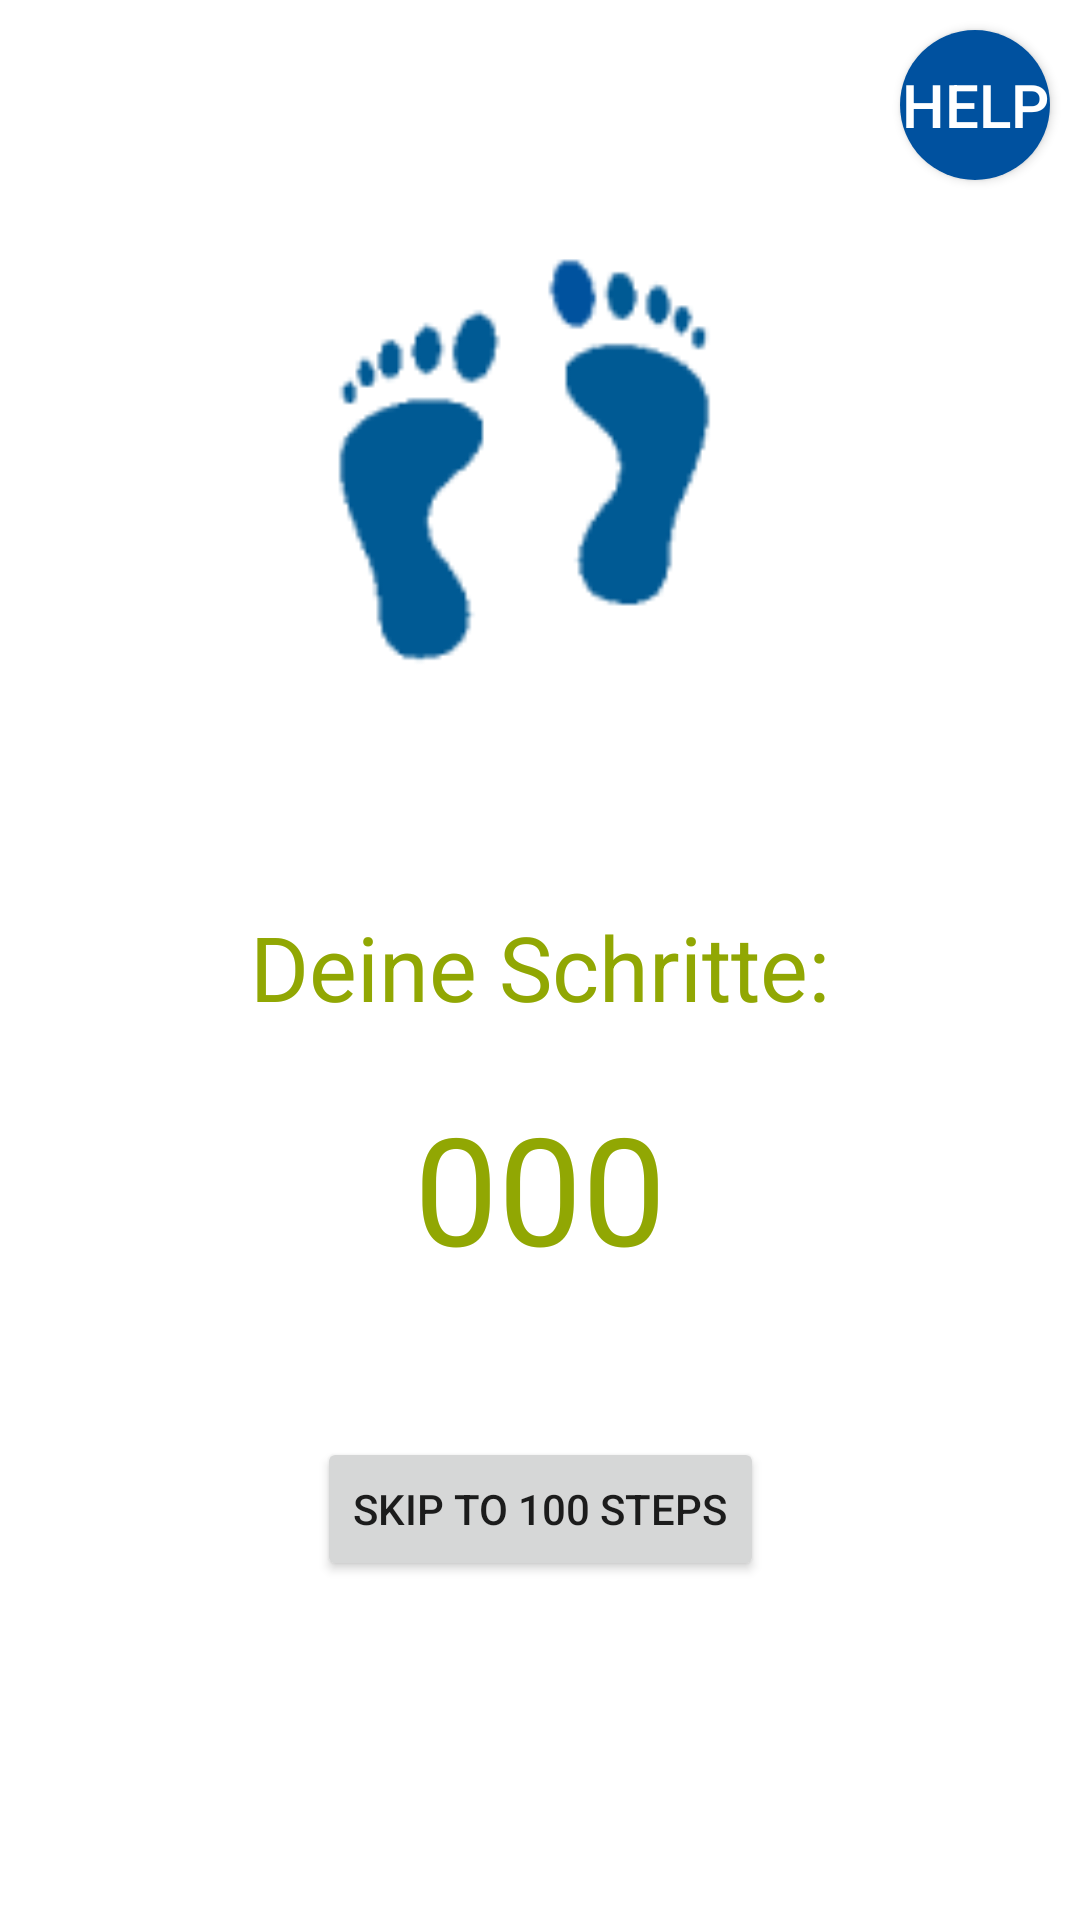

Android layout source for this screen:
<!-- AndroidManifest.xml: application theme AppTheme -->
<!-- res/layout/activity_gui2_moving_counter.xml -->
<?xml version="1.0" encoding="utf-8"?>
<androidx.constraintlayout.widget.ConstraintLayout xmlns:android="http://schemas.android.com/apk/res/android"
    xmlns:app="http://schemas.android.com/apk/res-auto"
    xmlns:tools="http://schemas.android.com/tools"
    android:layout_width="match_parent"
    android:layout_height="match_parent"
    android:background="@color/white"
    tools:context=".MovingCounter">

    <Button
        android:id="@+id/button_help"
        android:layout_width="50dp"
        android:layout_height="50dp"
        android:layout_marginTop="10dp"
        android:layout_marginEnd="10dp"
        android:background="@drawable/button_bg_round"
        android:text="Help"
        android:textColor="@color/white"
        android:textSize="20sp"
        app:layout_constraintEnd_toEndOf="parent"
        app:layout_constraintTop_toTopOf="parent" />

    <ImageView
        android:id="@+id/image1"
        android:layout_width="264dp"
        android:layout_height="252dp"
        android:layout_marginTop="30dp"
        android:src="@drawable/schrittenanzahl"
        app:layout_constraintEnd_toEndOf="parent"
        app:layout_constraintHorizontal_bias="0.496"
        app:layout_constraintStart_toStartOf="parent"
        app:layout_constraintTop_toTopOf="parent" />

    <TextView
        android:id="@+id/textView"
        android:layout_width="wrap_content"
        android:layout_height="wrap_content"
        android:layout_marginTop="20dp"
        android:text="Deine Schritte:"
        android:textColor="@color/colorPrimaryGreen"
        android:textSize="30sp"
        app:layout_constraintEnd_toEndOf="parent"
        app:layout_constraintStart_toStartOf="parent"
        app:layout_constraintTop_toBottomOf="@+id/image1" />

    <TextView
        android:id="@+id/textView_steps"
        android:layout_width="wrap_content"
        android:layout_height="wrap_content"
        android:layout_marginTop="20dp"
        android:text="000"
        android:textColor="@color/colorPrimaryGreen"
        android:textSize="50sp"
        app:layout_constraintEnd_toEndOf="parent"
        app:layout_constraintStart_toStartOf="parent"
        app:layout_constraintTop_toBottomOf="@+id/textView" />

    <Button
        android:id="@+id/button_Debug_100Steps"
        android:layout_width="wrap_content"
        android:layout_height="wrap_content"
        android:layout_marginTop="50dp"
        android:text="skip to 100 steps"
        app:layout_constraintEnd_toEndOf="parent"
        app:layout_constraintStart_toStartOf="parent"
        app:layout_constraintTop_toBottomOf="@+id/textView_steps" />


</androidx.constraintlayout.widget.ConstraintLayout>
<!-- resources referenced by this layout -->
<resources>
  <color name="colorPrimaryGreen">#91a703</color>
  <color name="white">#FFFFFFFF</color>
  <!-- drawable button_bg_round (drawable) -->
  <?xml version="1.0" encoding="utf-8"?>
  <selector xmlns:android="http://schemas.android.com/apk/res/android">
      <item>
          <shape android:shape="rectangle">
              <solid android:color="@color/colorPrimaryBlue"/>
              <corners android:radius="25dp"/>
          </shape>
      </item>
  </selector>
  <!-- drawable schrittenanzahl: png bitmap (drawable, 3308 bytes) -->
  <style name="AppTheme" parent="Theme.AppCompat.Light.DarkActionBar">
          <item name="colorPrimary">@color/colorPrimaryBlue</item>
          <item name="colorPrimaryDark">@color/colorPrimaryBlue</item>
          <item name="colorAccent">@color/colorPrimaryBlue</item>
      </style>
  <color name="colorPrimaryBlue">#00519f</color>
</resources>
